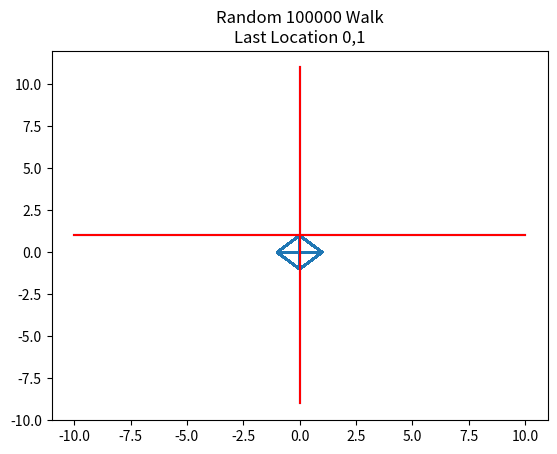
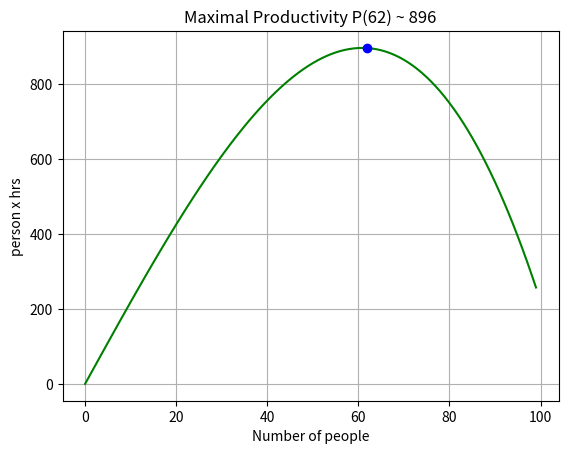

Generate these figures, in order, with matplotlib:
###########################
# Problem One
###########################
# There is no unit testing 
# for this problem
###########################
import matplotlib.pyplot as plt
import random as rn
import math
import numpy as np # Missing Import

# translates a random int into a step along the random walk
# parameters: int i for the step index, numpy array x for tracking the left/right location at index i,
# numpy array y for tracking the forward/backward location at index i
# return: none
def step(x,y,i):
    
    # We have already setup the below line to return a list of four values
    # [1,2,3,4] out of which you will select the actions and act accordingly.
    # i.e., if you select 1 from direction below then move right and so on for other values.
    direction = rn.randint(1,4)
    # TODO: implement this function
    if direction == 1:
        x[i] = x[i] + 1
    elif direction == 2:
        x[i] = x[i] - 1
    elif direction == 3:
        y[i] = y[i] + 1
    elif direction == 4:
        y[i] = y[i] - 1
    else:
        print("Error: invalid direction")


# do not change code below for graphit() function.
# this function actually draws the plot that you see in the
# PDF. Your plot will be different from the one given in the 
# PDF due to the randomness in the walk.
def graphit(x,y,n):
   
    plt.title("Random {0} Walk\nLast Location {1},{2}".format(n,int(x[n-1]),int(y[n-1])) )
    plt.plot(x,y) 
    plt.plot([x[1],x[1]],[y[1]-10,y[1]+10], "b-")
    plt.plot([x[1]-10,x[1]+10],[y[1],y[1]], "b-")
    plt.plot([x[n-1]-10,x[n-1]+10],[y[n-1],y[n-1]], "r-")
    plt.plot([x[n-1],x[n-1]],[y[n-1]-10,y[n-1]+10], "r-")
    plt.show() 




###########################
# Problem Two
###########################

# input: 2 points in 2-dimensions example (1,2) or (3,4)
# output: the distance between them
def distance(p1, p2):
    from math import sqrt
    return sqrt((p1[0]-p2[0])**2 + (p1[1]-p2[1])**2)

# input:  list of pairs, where each pair is a point in 2-dimensions
# output: [point1, point2, distane] where distance is the minimum out of all possible pair of points in xlst
# point1 is first point
# point2 is second point
# distance is the distance between the points
def brute(xlst):
    dist = distance(xlst[0], xlst[1])
    dist_list = [xlst[0],xlst[1],dist]
    for i in range(len(xlst)):
        for j in range(i+1, len(xlst)):
            if distance(xlst[i], xlst[j]) < dist:
                dist = distance(xlst[i], xlst[j])
                dist_list = [xlst[i], xlst[j], dist]
    return dist_list


###########################
# Problem Three
###########################

# input: N and time (set to 40)
# output: calculated productivity value

def productivity(N, T = 40):
    return N*T*(0.55-0.00005*N*(N-1))

""" 
Do Not Change the functions below.
All you have to do is to complete the productivity function above
The below functions are used to create the plot as shown in the PDF.
"""
def fp(f):
    h = .00001
    return lambda x: (f(x + h) - f(x-h))/(2*h)

def newton(f, fp, x, tau):
    def n(x):
        while f(x) > tau:
            x = x - f(x)/fp(x)
        return x
    return n(x)




###############
# PROBLEM Four
###############
# You CANNOT use ANY modules in this problem
###############

# input: a list of elements
# ouptut: a list of lists, where each sublist is a permutation of the original input list
def permutation(lst):
    if len(lst) == 1:
        return [lst]
    else:
        result = []
        for i in range(len(lst)):
            sublst = lst[:i] + lst[i+1:]
            for p in permutation(sublst):
                result.append([lst[i]] + p)
        return result


###############
# PROBLEM Five
###############

class Vector:
    def __init__(self, *x):
        self.__v = x

    def get_tuple(self):
        return self.__v

    def __add__(self,other):
        new = []
        for i in range(len(self.__v)):
            new.append(self.__v[i] + other.__v[i])
        if len(self.__v) < len(other.__v):
            for i in range(len(other.__v) - len(self.__v)):
                new.append(other.__v[i])
        return Vector(*new)

    def __sub__(self,other):
        new = []
        for i in range(len(self.__v)):
            new.append(self.__v[i] - other.__v[i])
        if len(self.__v) < len(other.__v):
            for i in range(len(other.__v) - len(self.__v)):
                new.append(-other.__v[i])
        return Vector(*new)

    def __rmul__(self,other): 
        # I'm not sure I understand this magic function and the next magic function correctly
        # Shouldn't the function of this one be included in the next one?
        new = []
        for i in range(len(self.__v)):
            new.append(self.__v[i] * other)
        return Vector(*new)

    def __mul__(self,other):
        if isinstance(other, Vector):
            result = 0
            for i in range(len(self.__v)):
                result += self.__v[i] * other.__v[i]
            return result
        else:
            new = []
            for i in range(len(self.__v)):
                new.append(self.__v[i] * other)
            return Vector(*new)

    def __abs__(self):
        result = 0
        for i in range(len(self.__v)):
            result += self.__v[i]**2
        return result**0.5

    def __neg__(self):
        new = []
        for i in range(len(self.__v)):
            new.append(-self.__v[i])
        return Vector(*new)

    def __eq__(self, other):
        if len(self.__v) != len(other.__v):
            return False
        for i in range(len(self.__v)):
            if self.__v[i] != other.__v[i]:
                return False
        return True

    def __repr__(self):
        return "<" + ",".join(map(str,self.__v)) + ">"




if __name__ == "__main__":

    # You are free to uncomment the below statements to test the code
    # but comment them back before submitting your final work.

# #PROBLEM 1
    #number of steps
    n = 100000   #You should change the number of steps to see
                 #to see how it affects the plot
    x = np.zeros(n) 
    y = np.zeros(n) 

    #fill array with step values 
    for i in range(1,n):
        step(x,y,i)

    graphit(x,y,n)

##PROBLEM 2
    x = [(rn.randint(1,50), rn.randint(1,50)) for _ in range(10)]
    print(x)
    print(brute(x))

##PROBLEM 3
    f = fp(productivity)
    x = math.ceil(newton(f,fp(f),62,.01))
    y = math.ceil(productivity(x))
 
    print("The maximum productivity is P({0}) ~ {1} person x hrs".format(x,y))

    t = np.arange(0.0, 100.0)
    fig,ax = plt.subplots()

    ax.plot(t, productivity(t),'g')
    ax.plot(x,productivity(x), 'bo--')
    ax.set(xlabel ="Number of people", ylabel="person x hrs", title = "Maximal Productivity P({0}) ~ {1}".format(x,y))

    ax.grid()
    plt.show()

## PROBLEM 4
    print(permutation([1,2,3]))
    print(permutation([1,2,3,4]))


## PROBLEM 5       
    x,y,w = Vector(1,2),Vector(3,-1),Vector(*(10,10))  
    z,a = Vector(0,3,2),Vector(-1,-1,-1) 
    print(x,y,z,a)
    print(x+y,z+a)
    print(x*y,z*a)
    print(5*x,5*z)
    print(abs(x),abs(z))
    print(-x,-z)
    print(x - y + y == x, 2 * z == z + z)